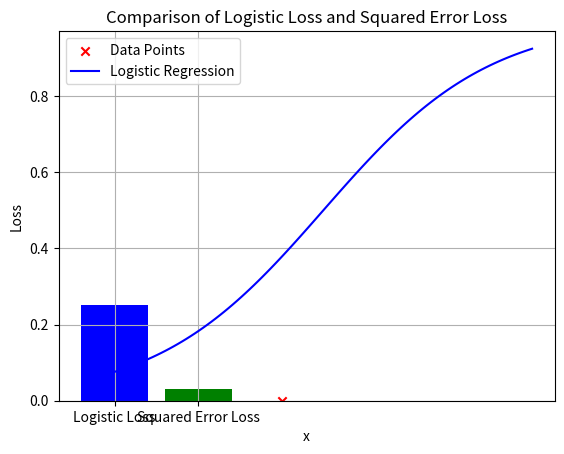

The script that saved this image:
import numpy as np
import matplotlib.pyplot as plt

# Sigmoid function
def sigmoid(z):
    return 1 / (1 + np.exp(-z))

# Logistic cost function
def logistic_cost(x, y, w, b):
    m = len(y)
    z = np.dot(x, w) + b
    predictions = sigmoid(z)
    cost = - (1/m) * np.sum(y * np.log(predictions) + (1 - y) * np.log(1 - predictions))
    return cost

# Plotting the data points and the logistic regression curve
def plt_simple_example(x_train, y_train, w, b):
    plt.scatter(x_train, y_train, color='red', marker='x', label='Data Points')
    
    # Generate predictions for a range of x values
    x_values = np.linspace(min(x_train), max(x_train), 100)
    y_values = sigmoid(w * x_values + b)
    
    # Plot the logistic regression curve
    plt.plot(x_values, y_values, label='Logistic Regression', color='blue')
    plt.xlabel('x')
    plt.ylabel('Probability')
    plt.title('Logistic Regression Example')
    plt.legend()
    plt.grid(True)
    plt.show()

# Squared error loss function
def squared_error_loss(x, y, w, b):
    m = len(y)
    z = np.dot(x, w) + b
    predictions = sigmoid(z)
    loss = (1/(2*m)) * np.sum((predictions - y) ** 2)
    return loss

# Plot logistic loss vs squared error loss
def plt_logistic_squared_error(x_train, y_train, w, b):
    logistic_loss = logistic_cost(x_train, y_train, w, b)
    squared_loss = squared_error_loss(x_train, y_train, w, b)
    
    plt.bar(['Logistic Loss', 'Squared Error Loss'], [logistic_loss, squared_loss], color=['blue', 'green'])
    plt.title('Comparison of Logistic Loss and Squared Error Loss')
    plt.ylabel('Loss')
    plt.show()

# Define training data
x_train = np.array([0., 1, 2, 3, 4, 5], dtype=np.longdouble)
y_train = np.array([0,  0, 0, 1, 1, 1], dtype=np.longdouble)

# Example weights and bias (usually found through training)
w = 1.0
b = -2.5

# Visualize the simple example
plt_simple_example(x_train, y_train, w, b)

# Visualize the comparison between logistic loss and squared error loss
plt_logistic_squared_error(x_train, y_train, w, b)

# Calculate and print logistic cost
cost = logistic_cost(x_train, y_train, w, b)
print(f"Logistic Cost: {cost}")
